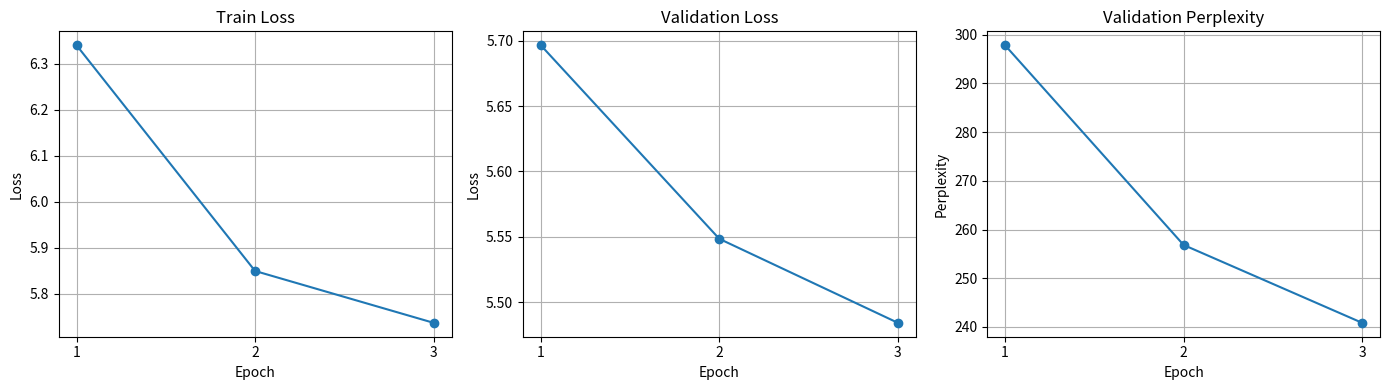

Reproduce this figure in Python. (Note: this script raises an exception after producing the figure.)
"""Plot training history across all three epochs."""

from pathlib import Path

import matplotlib.pyplot as plt

train_loss = [6.3400, 5.8498, 5.7372]
val_loss = [5.6966, 5.5484, 5.4841]
val_perplexity = [297.86, 256.83, 240.83]

epochs = [1, 2, 3]

fig, axes = plt.subplots(1, 3, figsize=(14, 4))

axes[0].plot(epochs, train_loss, marker="o")
axes[0].set_title("Train Loss")
axes[0].set_xlabel("Epoch")
axes[0].set_ylabel("Loss")
axes[0].set_xticks(epochs)
axes[0].grid(True)

axes[1].plot(epochs, val_loss, marker="o")
axes[1].set_title("Validation Loss")
axes[1].set_xlabel("Epoch")
axes[1].set_ylabel("Loss")
axes[1].set_xticks(epochs)
axes[1].grid(True)

axes[2].plot(epochs, val_perplexity, marker="o")
axes[2].set_title("Validation Perplexity")
axes[2].set_xlabel("Epoch")
axes[2].set_ylabel("Perplexity")
axes[2].set_xticks(epochs)
axes[2].grid(True)

fig.tight_layout()
output_path = Path(__file__).parent / "training_history.png"
fig.savefig(output_path, dpi=150)
plt.close(fig)
